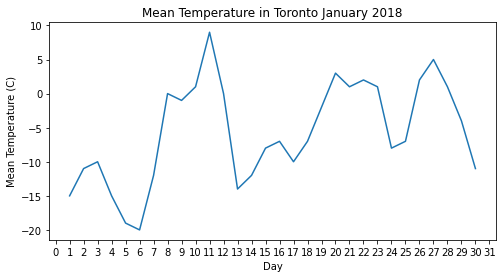

Source data for this figure (header and first rows):
Year, Month, Day, Mean Temp (C), Max Temp (C), Min Temp (C), Total Rain (mm), Total Snow (cm), Total Precip (mm)
2018, 1, 31, -7, 2, -15, 0, 1, 1
2018, 1, 30, -11, -7, -15, 0, 0, 0
2018, 1, 29, -4, -2, -7, 0, 5, 5
2018, 1, 28, 1, 5, -3, 0, 0, 0
2018, 1, 27, 5, 10, 0, 2, 0, 2
2018, 1, 26, 2, 6, -3, 0, 0, 0
2018, 1, 25, -7, -3, -11, 0, 0, 0
2018, 1, 24, -8, -5, -11, 0, 0, 0
2018, 1, 23, 1, 7, -5, 3, 0, 3
2018, 1, 22, 2, 2, 1, 14, 0, 14
2018, 1, 21, 1, 4, -2, 1, 0, 1
2018, 1, 20, 3, 6, 0, 0, 0, 0
2018, 1, 19, -2, 2, -6, 0, 0, 0
2018, 1, 18, -7, -4, -9, 0, 0, 0
2018, 1, 17, -10, -6, -14, 0, 0, 0
2018, 1, 16, -7, -3, -10, 0, 2, 1
2018, 1, 15, -8, -7, -9, 0, 4, 4
2018, 1, 14, -12, -7, -17, 0, 0, 0
2018, 1, 13, -14, -12, -17, 0, 0, 0
2018, 1, 12, 0, 12, -13, 10, 3, 14
2018, 1, 11, 9, 13, 5, 7, 0, 7
2018, 1, 10, 1, 7, -5, 3, 0, 3
2018, 1, 9, -1, 1, -3, 0, 0, 0
2018, 1, 8, 0, 2, -3, 1, 4, 4
2018, 1, 7, -12, -2, -21, 0, 0, 0
2018, 1, 6, -20, -16, -24, 0, 0, 0
2018, 1, 5, -19, -15, -23, 0, 0, 0
2018, 1, 4, -15, -9, -21, 0, 0, 0
2018, 1, 3, -10, -6, -14, 0, 0, 0
2018, 1, 2, -11, -8, -13, 0, 1, 1
2018, 1, 1, -15, -9, -21, 0, 0, 0
